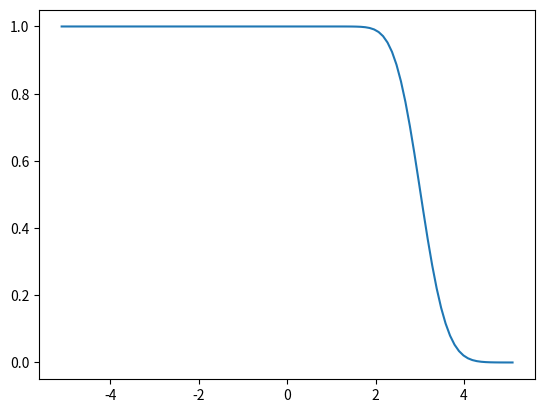

Source code (Python): (Note: this script raises an exception after producing the figure.)
import numpy as np
import matplotlib.pyplot as plt


def advect(qold, vold, dx, dt):
    masksym = np.where(vold[:-1]*vold[1:] < 0)
    maskupwind = list(
        set(np.where(np.sign(v[1:]) == 1)[0]) &
        set(np.where(np.sign(v[:-1]) == 1)[0])
    )
    maskdownwind = list(
        set(np.where(np.sign(v[1:]) == -1)[0]) &
        set(np.where(np.sign(v[:-1]) == -1)[0])
    )
    # print(masksym)
    # print(maskupwind)
    # print(maskdownwind)
    v_mean = (vold[1:] + vold[:-1])/2
    # symmetric
    qold[1:-1][masksym] -= (qold[2:][masksym] - qold[:-2][masksym]) / (2*dx) * \
        v_mean[masksym] * dt
    # upwind
    qold[1:-1][maskupwind] -= (qold[1:-1][maskupwind] - qold[:-2][maskupwind])\
        / dx * vold[:-1][maskupwind] * dt
    # downwind
    qold[1:-1][maskdownwind] -= (qold[2:][maskdownwind] - qold[1:-1][maskdownwind]) / dx \
        * vold[1:][maskdownwind] * dt
    return qold


x_N = 100
L = 10
dx = L/x_N
v = np.ones(x_N+1)
x = np.linspace(-L/2-dx, L/2+dx, num=x_N+2)
q_0 = (x - np.abs(x))/(2*x)
dt = 3.0 / 100

for i in range(x_N):
    q_0 = advect(q_0, v, dx, dt)
plt.plot(x, q_0)
plt.savefig("../figures/plot1.png")


v = -2/L * np.linspace(-L/2-dx/2, L/2 + dx/2, x_N+1)
q_0 = np.zeros_like(x)

for i in range(len(x)):
    if (np.abs(x[i]) < L/4):
        q_0[i] = 1
plt.figure()
plt.plot(x, q_0, label="t=0")

for i in range(x_N):
    q_0 = advect(q_0, v, dx, dt)
plt.plot(x, q_0, label="t=3")
plt.legend()
plt.xlabel('x')
plt.ylabel('q(x)')
plt.savefig("../figures/plot2.png")

print('Done.')
